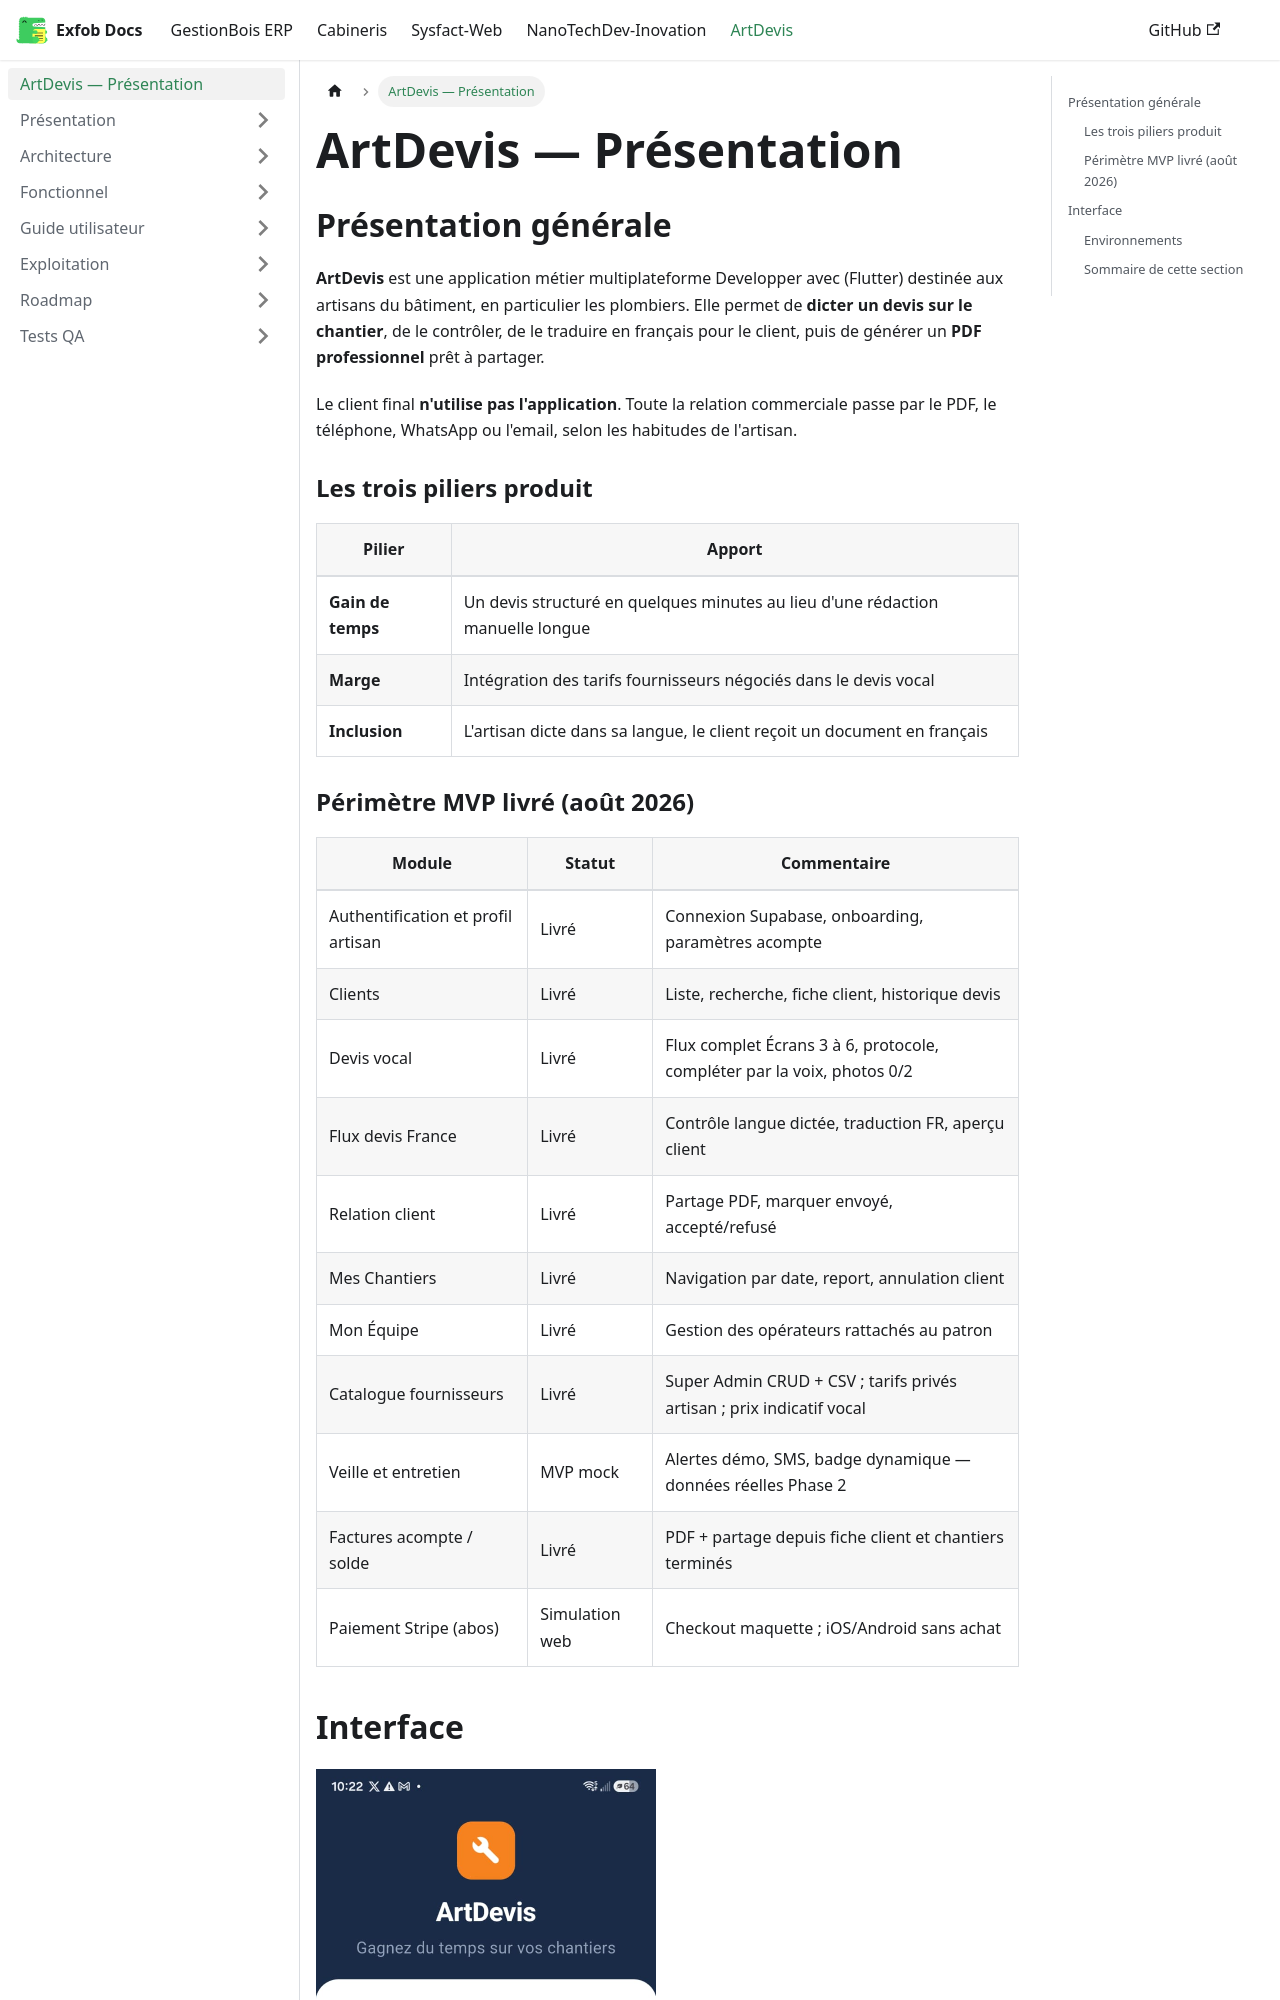

repository: CamertechDev/nanotech-docs · page: artdevis/intro/index.html · generator: docusaurus

---
sidebar_position: 1
title: ArtDevis — Présentation
---

## Présentation générale

**ArtDevis** est une application métier multiplateforme Developper avec (Flutter) destinée aux artisans du bâtiment, en particulier les plombiers. Elle permet de **dicter un devis sur le chantier**, de le contrôler, de le traduire en français pour le client, puis de générer un **PDF professionnel** prêt à partager.

Le client final **n'utilise pas l'application**. Toute la relation commerciale passe par le PDF, le téléphone, WhatsApp ou l'email, selon les habitudes de l'artisan.

### Les trois piliers produit

| Pilier | Apport |
| --- | --- |
| **Gain de temps** | Un devis structuré en quelques minutes au lieu d'une rédaction manuelle longue |
| **Marge** | Intégration des tarifs fournisseurs négociés dans le devis vocal |
| **Inclusion** | L'artisan dicte dans sa langue, le client reçoit un document en français |
